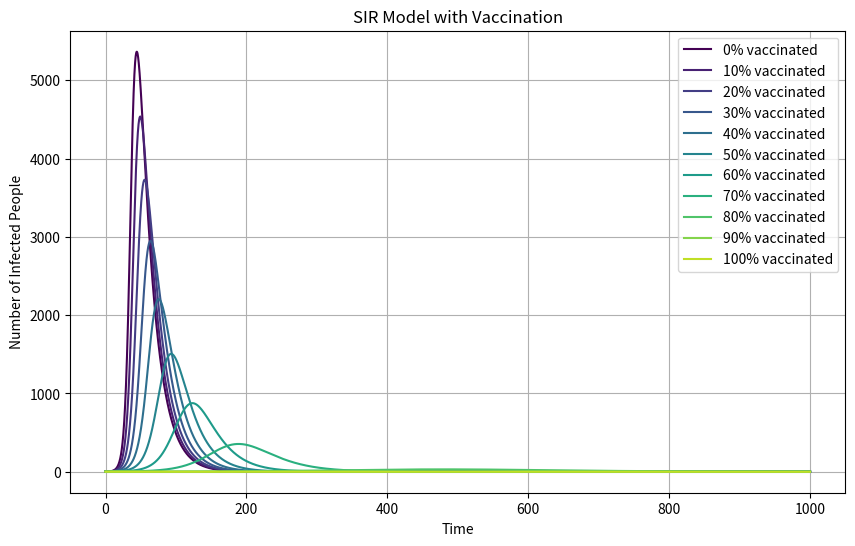

Source code (Python):
import numpy as np
import matplotlib.pyplot as plt
from matplotlib import cm

# Define SIR model parameters
beta = 0.3  # Infection rate
gamma = 0.05  # Recovery rate
N = 10000  # Total population
t_end = 1000  # End time of simulation
dt = 0.1  # Time step
t = np.arange(0, t_end, dt)

# Different vaccination percentages
vaccination_percentages =[0.0, 0.1, 0.2, 0.3, 0.4, 0.5, 0.6, 0.7, 0.8, 0.9, 1.0]

# Store the number of infected people for different vaccination percentages
infected_data = []

for vaccination_percentage in vaccination_percentages:
    # Initialize the population
    vaccinated = int(N * vaccination_percentage)
    susceptible = N - vaccinated - 1
    infected = 1
    recovered = 0

    S = np.zeros_like(t)
    I = np.zeros_like(t)
    R = np.zeros_like(t)

    S[0] = susceptible
    I[0] = infected
    R[0] = recovered

    for i in range(1, len(t)):
        dS = -beta * S[i - 1] * I[i - 1] / N
        dI = beta * S[i - 1] * I[i - 1] / N - gamma * I[i - 1]
        dR = gamma * I[i - 1]

        S[i] = S[i - 1] + dS * dt
        I[i] = I[i - 1] + dI * dt
        R[i] = R[i - 1] + dR * dt

    infected_data.append(I)

# Plot the number of infected people for different vaccination percentages
plt.figure(figsize=(10, 6))
for i, percentage in enumerate(vaccination_percentages):
    plt.plot(t, infected_data[i], color=cm.viridis(int(255 * i / len(vaccination_percentages))),
             label=f'{percentage * 100:.0f}% vaccinated')

plt.xlabel('Time')
plt.ylabel('Number of Infected People')
plt.title('SIR Model with Vaccination')
plt.legend()
plt.grid(True)
plt.show()

# Try to estimate the herd immunity threshold
# When the peak number of infected people drops significantly, the corresponding vaccination percentage may be close to the herd immunity threshold
threshold_index = None
for i in range(1, len(infected_data)):
    if max(infected_data[i]) < 0.1 * max(infected_data[0]):
        threshold_index = i
        break

if threshold_index is not None:
    herd_immunity_threshold = vaccination_percentages[threshold_index]
    print(f"Approximate herd immunity threshold: {herd_immunity_threshold * 100:.0f}%")
else:
    print("Could not estimate herd immunity threshold from the data.")